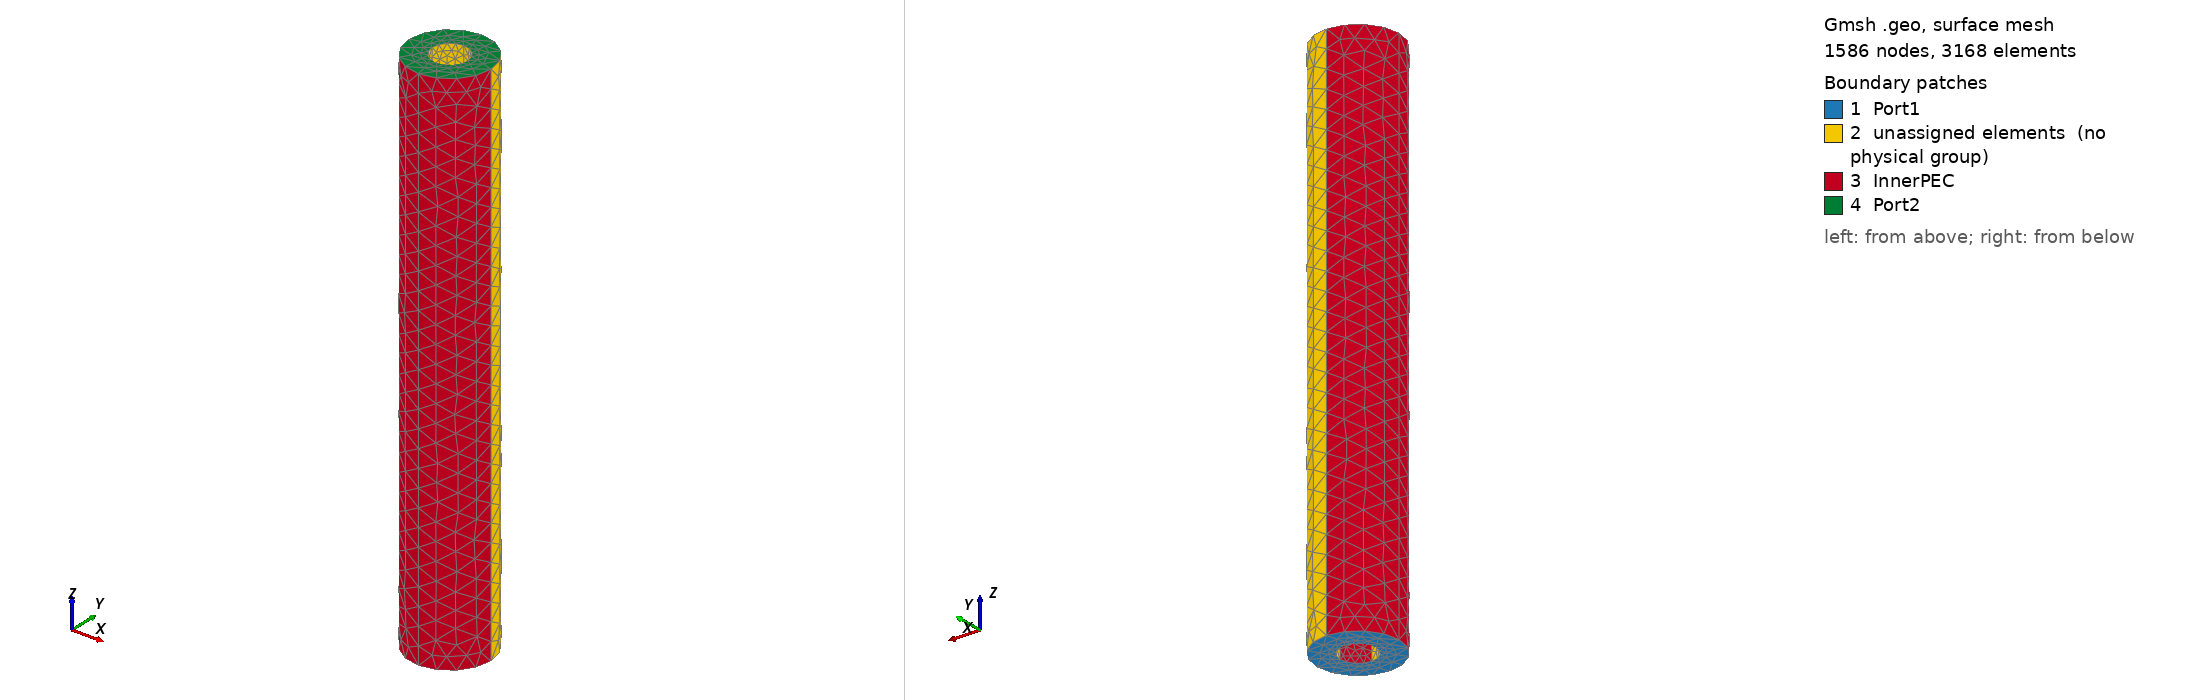

Gmsh geometry script, surface-meshed: 1586 nodes, 3168 surface elements. Boundary patches (legend numbers): 1 Port1, 2 unassigned elements (no physical group), 3 InnerPEC, 4 Port2. Left view from above one corner, right view from below the opposite corner. Legend entries are the model's physical surfaces; 'unassigned elements' are surfaces in no physical group. The drawing asked Gmsh for element sizes between 1% and 20% of the model's largest extent; the script's own settings can give other sizes.

=== coax_50ohm.geo (drawn) ===
// Coaxial Transmission Line (50 Ohm)
// Air-filled: Z0 = (1/(2π)) * sqrt(μ/ε) * ln(b/a) = 50 Ω
// For Z0 = 50Ω in air: ln(b/a) = 2π * 50 / 377 ≈ 0.833
// => b/a ≈ 2.3
//
// Design: a = 1mm (inner radius), b = 2.3mm (outer radius), L = 30mm

lc_inner = 0.0005;  // Finer mesh near inner conductor
lc_outer = 0.001;   // Coarser mesh elsewhere

// Dimensions in meters
a = 0.001;      // Inner conductor radius (1 mm)
b = 0.0023;     // Outer conductor radius (2.3 mm)
L = 0.030;      // Length (30 mm)

// Create inner conductor boundary circle at z=0
Point(1) = {0, 0, 0, lc_inner};       // Center
Point(2) = {a, 0, 0, lc_inner};       // +x
Point(3) = {0, a, 0, lc_inner};       // +y
Point(4) = {-a, 0, 0, lc_inner};      // -x
Point(5) = {0, -a, 0, lc_inner};      // -y

// Create outer conductor boundary circle at z=0
Point(6) = {b, 0, 0, lc_outer};       // +x
Point(7) = {0, b, 0, lc_outer};       // +y
Point(8) = {-b, 0, 0, lc_outer};      // -x
Point(9) = {0, -b, 0, lc_outer};      // -y

// Inner circle arcs
Circle(1) = {2, 1, 3};
Circle(2) = {3, 1, 4};
Circle(3) = {4, 1, 5};
Circle(4) = {5, 1, 2};

// Outer circle arcs
Circle(5) = {6, 1, 7};
Circle(6) = {7, 1, 8};
Circle(7) = {8, 1, 9};
Circle(8) = {9, 1, 6};

// Create curve loops
Curve Loop(1) = {1, 2, 3, 4};   // Inner circle
Curve Loop(2) = {5, 6, 7, 8};   // Outer circle

// Create annular cross-section (dielectric region)
Plane Surface(1) = {2, 1};      // Outer minus inner = annulus

// Extrude to create coaxial line
Extrude {0, 0, L} { Surface{1}; }

// Physical groups
// Note: After extrusion, surface IDs change. These need to be verified with Gmsh GUI
// Typical assignment:
// - Original surface (1) becomes Port 1
// - Extruded end surface becomes Port 2
// - Lateral surfaces are walls

// Inner conductor PEC (lateral surface of inner cylinder)
Physical Surface("InnerPEC", 1) = {25, 29, 33, 37};

// Outer conductor PEC (lateral surface of outer cylinder)
Physical Surface("OuterPEC", 2) = {26, 30, 34, 38};

// Port 1 (z=0, annular region)
Physical Surface("Port1", 3) = {1};

// Port 2 (z=L, annular region)
Physical Surface("Port2", 4) = {50};

// Dielectric volume (air)
Physical Volume("Air", 100) = {1};

// Mesh settings
Mesh.Algorithm = 6;    // Frontal-Delaunay for 2D
Mesh.Algorithm3D = 4;  // Frontal Delaunay for 3D
Mesh.Optimize = 1;
Mesh.OptimizeNetgen = 1;
